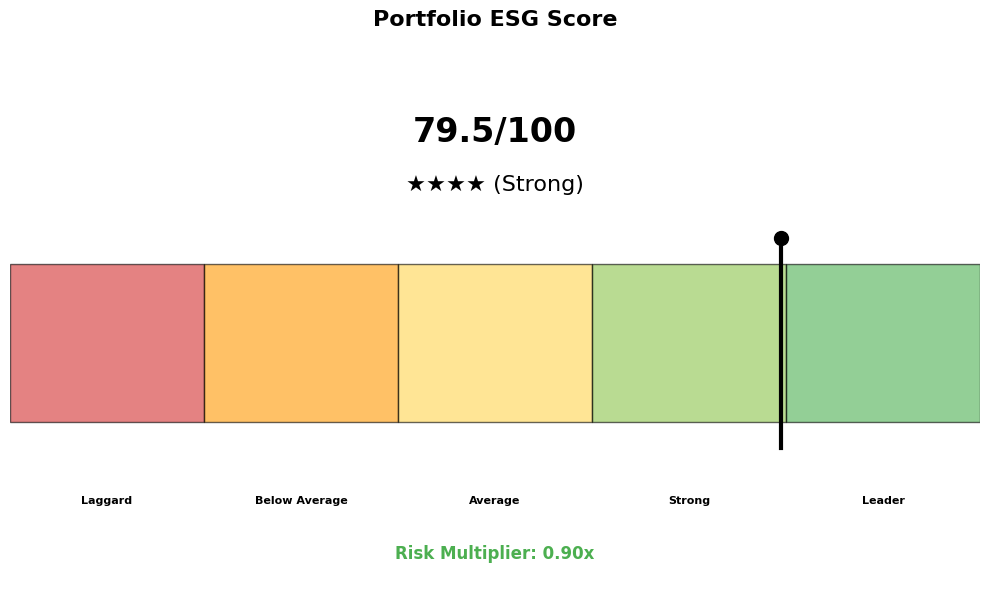
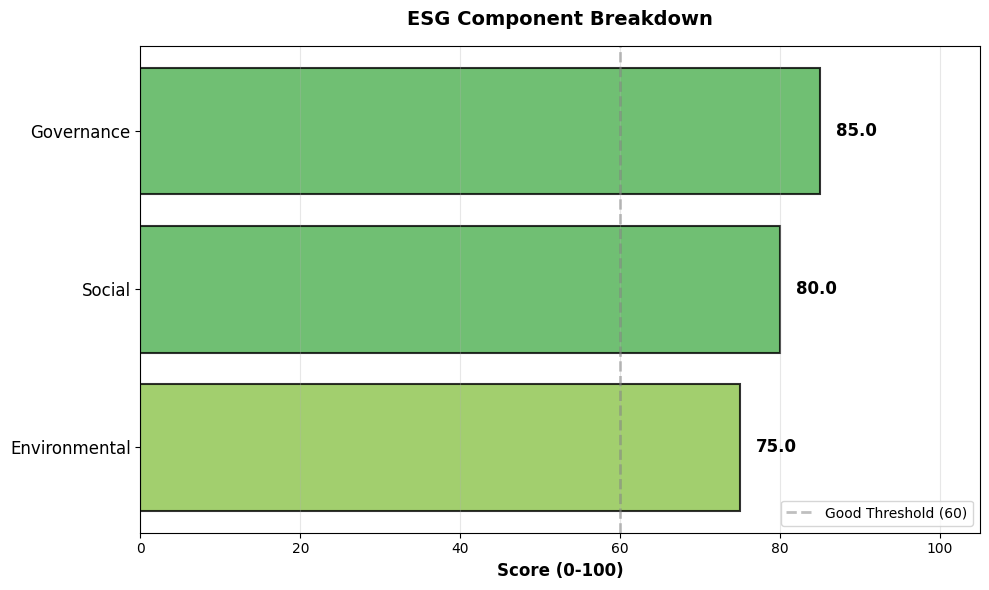
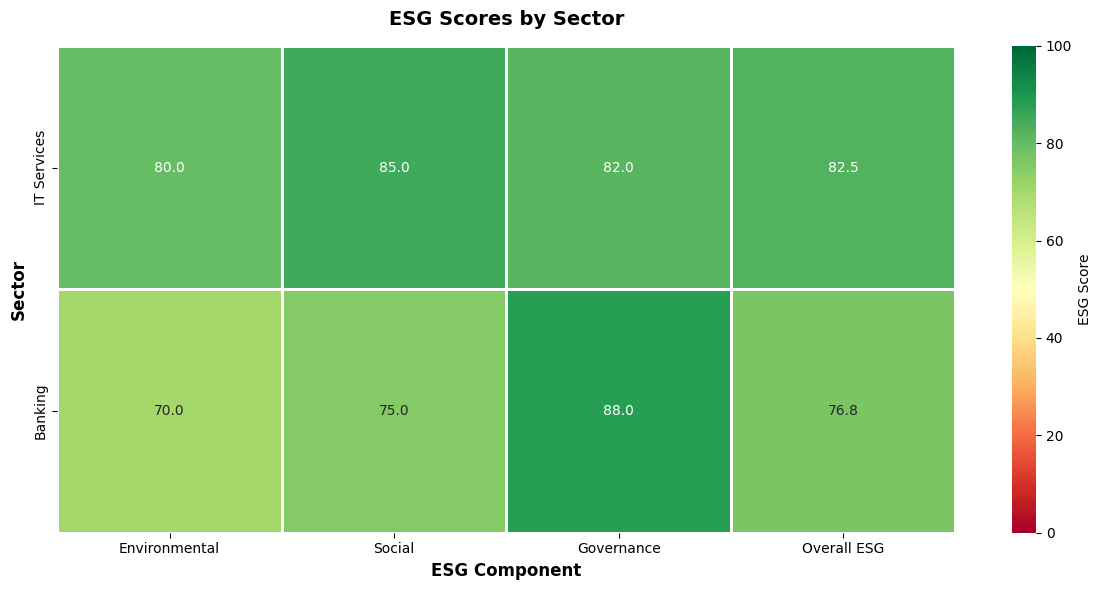

Source code (Python) for these figures, in order:
"""
ESG Visualization Module
Creates charts and plots for ESG analysis
"""

import matplotlib.pyplot as plt
import matplotlib.patches as mpatches
import pandas as pd
import numpy as np
from typing import Dict, List, Any
import seaborn as sns


class ESGPlotGenerator:
    """Generate ESG visualization charts"""
    
    def __init__(self, style='seaborn-v0_8-darkgrid'):
        """Initialize plot generator with style"""
        self.style = style
        plt.style.use('default')  # Use default style as seaborn-v0_8 may not be available
        
    def create_esg_gauge(self, esg_result: Dict) -> plt.Figure:
        """
        Create ESG score gauge chart
        
        Parameters:
        -----------
        esg_result : dict
            ESG analysis result from score_portfolio
            
        Returns:
        --------
        matplotlib.figure.Figure
        """
        fig, ax = plt.subplots(figsize=(10, 6))
        
        overall_score = esg_result['portfolio_esg_scores']['overall']
        star_rating = esg_result['star_rating']
        star_text = esg_result['star_rating_text']
        rating_label = esg_result['rating_label']
        
        # Create gauge
        ax.set_xlim(0, 100)
        ax.set_ylim(0, 1)
        
        # Color zones
        zones = [
            (0, 20, '#d32f2f', 'Laggard'),
            (20, 40, '#ff9800', 'Below Average'),
            (40, 60, '#ffd54f', 'Average'),
            (60, 80, '#8bc34a', 'Strong'),
            (80, 100, '#4caf50', 'Leader')
        ]
        
        # Draw zones
        for start, end, color, label in zones:
            width = end - start
            rect = mpatches.Rectangle((start, 0.3), width, 0.3, 
                                      facecolor=color, alpha=0.6, edgecolor='black', linewidth=1)
            ax.add_patch(rect)
            
            # Add zone label
            ax.text(start + width/2, 0.15, label, 
                   ha='center', va='center', fontsize=8, fontweight='bold')
        
        # Draw needle (pointer)
        needle_x = overall_score
        ax.plot([needle_x, needle_x], [0.25, 0.65], 'k-', linewidth=3)
        ax.plot(needle_x, 0.65, 'ko', markersize=10)
        
        # Add score text
        ax.text(50, 0.85, f'{overall_score:.1f}/100', 
               ha='center', va='center', fontsize=24, fontweight='bold')
        
        # Add star rating (use ASCII to avoid font warnings)
        star_ascii = '★' * star_rating  # Use filled star instead of emoji
        ax.text(50, 0.75, f'{star_ascii} ({rating_label})', 
               ha='center', va='center', fontsize=16)
        
        # Add risk multiplier
        risk_mult = esg_result.get('risk_multiplier', 1.0)
        mult_color = '#4caf50' if risk_mult < 1.0 else '#ff9800' if risk_mult > 1.0 else '#757575'
        ax.text(50, 0.05, f'Risk Multiplier: {risk_mult:.2f}x', 
               ha='center', va='center', fontsize=12, color=mult_color, fontweight='bold')
        
        ax.set_title('Portfolio ESG Score', fontsize=16, fontweight='bold', pad=20)
        ax.axis('off')
        
        plt.tight_layout()
        return fig
    
    def create_esg_breakdown(self, esg_result: Dict) -> plt.Figure:
        """
        Create E-S-G component breakdown bar chart
        
        Parameters:
        -----------
        esg_result : dict
            ESG analysis result
            
        Returns:
        --------
        matplotlib.figure.Figure
        """
        fig, ax = plt.subplots(figsize=(10, 6))
        
        scores = esg_result['portfolio_esg_scores']
        
        # Data
        categories = ['Environmental', 'Social', 'Governance']
        values = [
            scores['environmental'],
            scores['social'],
            scores['governance']
        ]
        
        # Colors based on score
        colors = []
        for val in values:
            if val >= 80:
                colors.append('#4caf50')
            elif val >= 60:
                colors.append('#8bc34a')
            elif val >= 40:
                colors.append('#ffd54f')
            elif val >= 20:
                colors.append('#ff9800')
            else:
                colors.append('#d32f2f')
        
        # Create horizontal bars
        y_pos = np.arange(len(categories))
        bars = ax.barh(y_pos, values, color=colors, alpha=0.8, edgecolor='black', linewidth=1.5)
        
        # Add value labels
        for i, (bar, val) in enumerate(zip(bars, values)):
            ax.text(val + 2, i, f'{val:.1f}', va='center', fontsize=12, fontweight='bold')
        
        # Add benchmark line at 60 (good threshold)
        ax.axvline(x=60, color='gray', linestyle='--', linewidth=2, alpha=0.5, label='Good Threshold (60)')
        
        ax.set_yticks(y_pos)
        ax.set_yticklabels(categories, fontsize=12)
        ax.set_xlabel('Score (0-100)', fontsize=12, fontweight='bold')
        ax.set_xlim(0, 105)
        ax.set_title('ESG Component Breakdown', fontsize=14, fontweight='bold', pad=15)
        ax.legend(loc='lower right')
        ax.grid(axis='x', alpha=0.3)
        
        plt.tight_layout()
        return fig
    
    def create_sector_esg_heatmap(self, esg_result: Dict) -> plt.Figure:
        """
        Create sector ESG heatmap
        
        Parameters:
        -----------
        esg_result : dict
            ESG analysis result
            
        Returns:
        --------
        matplotlib.figure.Figure
        """
        sector_breakdown = esg_result.get('sector_breakdown', {})
        
        if not sector_breakdown:
            # Return empty figure with message
            fig, ax = plt.subplots(figsize=(10, 6))
            ax.text(0.5, 0.5, 'No sector data available', 
                   ha='center', va='center', fontsize=14)
            ax.axis('off')
            return fig
        
        # Prepare data
        sectors = list(sector_breakdown.keys())
        metrics = ['Environmental', 'Social', 'Governance', 'Overall ESG']
        
        data = []
        for sector in sectors:
            sector_data = sector_breakdown[sector]
            data.append([
                sector_data['avg_env'],
                sector_data['avg_social'],
                sector_data['avg_gov'],
                sector_data['avg_esg_score']
            ])
        
        # Create DataFrame for heatmap
        df = pd.DataFrame(data, columns=metrics, index=sectors)
        
        # Create figure
        fig, ax = plt.subplots(figsize=(12, max(6, len(sectors) * 0.6)))
        
        # Create heatmap
        sns.heatmap(df, annot=True, fmt='.1f', cmap='RdYlGn', 
                   vmin=0, vmax=100, cbar_kws={'label': 'ESG Score'},
                   linewidths=1, linecolor='white', ax=ax)
        
        ax.set_title('ESG Scores by Sector', fontsize=14, fontweight='bold', pad=15)
        ax.set_xlabel('ESG Component', fontsize=12, fontweight='bold')
        ax.set_ylabel('Sector', fontsize=12, fontweight='bold')
        
        plt.tight_layout()
        return fig
    
    def create_holdings_esg_table(self, esg_result: Dict) -> pd.DataFrame:
        """
        Create detailed holdings ESG table
        
        Parameters:
        -----------
        esg_result : dict
            ESG analysis result
            
        Returns:
        --------
        pd.DataFrame
        """
        holdings = esg_result.get('holdings_detail', [])
        
        if not holdings:
            return pd.DataFrame({'Message': ['No holdings data available']})
        
        # Create table data
        table_data = []
        for holding in holdings:
            table_data.append({
                'Stock': holding['stock_name'],
                'Sector': holding['sector'],
                'E': f"{holding['environmental_score']:.0f}",
                'S': f"{holding['social_score']:.0f}",
                'G': f"{holding['governance_score']:.0f}",
                'Overall': f"{holding['overall_esg_score']:.1f}",
                'Rating': holding['star_rating_text'],
                'Label': holding['rating_label'],
                'Weight': f"{holding['weight']:.1f}%",
                'Source': 'Real' if not holding['is_proxy'] else 'Proxy'
            })
        
        df = pd.DataFrame(table_data)
        
        # Sort by overall ESG score descending
        df['_sort'] = df['Overall'].astype(float)
        df = df.sort_values('_sort', ascending=False).drop('_sort', axis=1)
        
        return df
    
    def create_coverage_donut(self, esg_result: Dict) -> plt.Figure:
        """
        Create ESG data coverage donut chart
        
        Parameters:
        -----------
        esg_result : dict
            ESG analysis result
            
        Returns:
        --------
        matplotlib.figure.Figure
        """
        fig, ax = plt.subplots(figsize=(8, 8))
        
        # Use new data_sources breakdown (API, ML, Proxy)
        data_sources = esg_result.get('data_sources', {})
        api_data = data_sources.get('api_data', 0)
        ml_predictions = data_sources.get('ml_predictions', 0)
        sector_proxy = data_sources.get('sector_proxy', 0)
        coverage_pct = esg_result.get('coverage_percentage', 0)
        
        # Sanitize values - handle None, NaN, or invalid numbers
        import numpy as np
        api_data = 0 if api_data is None or (isinstance(api_data, float) and np.isnan(api_data)) else int(api_data)
        ml_predictions = 0 if ml_predictions is None or (isinstance(ml_predictions, float) and np.isnan(ml_predictions)) else int(ml_predictions)
        sector_proxy = 0 if sector_proxy is None or (isinstance(sector_proxy, float) and np.isnan(sector_proxy)) else int(sector_proxy)
        coverage_pct = 0 if coverage_pct is None or (isinstance(coverage_pct, float) and np.isnan(coverage_pct)) else float(coverage_pct)
        
        # Build data for pie chart (only non-zero slices)
        sizes = []
        labels = []
        colors = []
        explode_vals = []
        
        if api_data > 0:
            sizes.append(api_data)
            labels.append(f'Real API Data\n({api_data} holdings)')
            colors.append('#4caf50')  # Green
            explode_vals.append(0.05)
        
        if ml_predictions > 0:
            sizes.append(ml_predictions)
            labels.append(f'ML Predictions\n({ml_predictions} holdings)')
            colors.append('#2196f3')  # Blue
            explode_vals.append(0.05)
        
        if sector_proxy > 0:
            sizes.append(sector_proxy)
            labels.append(f'Sector Proxy\n({sector_proxy} holdings)')
            colors.append('#ff9800')  # Orange
            explode_vals.append(0.05)
        
        # If no data, create placeholder
        if not sizes:
            sizes = [1]
            labels = ['No Data\n(0 holdings)']
            colors = ['#cccccc']
            explode_vals = [0]
        
        explode = tuple(explode_vals)
        
        # Create donut
        wedges, texts, autotexts = ax.pie(sizes, labels=labels, colors=colors, autopct='%1.1f%%',
                                          startangle=90, explode=explode, textprops={'fontsize': 12})
        
        # Make it a donut
        centre_circle = plt.Circle((0, 0), 0.70, fc='white')
        ax.add_artist(centre_circle)
        
        # Add coverage text in center
        ax.text(0, 0, f'{coverage_pct:.1f}%\nCoverage', 
               ha='center', va='center', fontsize=20, fontweight='bold')
        
        ax.set_title('ESG Data Coverage', fontsize=14, fontweight='bold', pad=20)
        
        plt.tight_layout()
        return fig
    
    def create_esg_star_distribution(self, esg_result: Dict) -> plt.Figure:
        """
        Create star rating distribution chart
        
        Parameters:
        -----------
        esg_result : dict
            ESG analysis result
            
        Returns:
        --------
        matplotlib.figure.Figure
        """
        fig, ax = plt.subplots(figsize=(10, 6))
        
        holdings = esg_result.get('holdings_detail', [])
        
        # Count by star rating
        star_counts = {1: 0, 2: 0, 3: 0, 4: 0, 5: 0}
        for holding in holdings:
            stars = holding['star_rating']
            star_counts[stars] += 1
        
        # Data
        stars = list(star_counts.keys())
        counts = list(star_counts.values())
        labels = ['1★', '2★', '3★', '4★', '5★']  # Use ASCII star to avoid font warnings
        colors = ['#d32f2f', '#ff9800', '#ffd54f', '#8bc34a', '#4caf50']
        
        # Create bars
        bars = ax.bar(stars, counts, color=colors, alpha=0.8, edgecolor='black', linewidth=1.5)
        
        # Add count labels on bars
        for bar, count in zip(bars, counts):
            if count > 0:
                ax.text(bar.get_x() + bar.get_width()/2, bar.get_height() + 0.1,
                       f'{count}', ha='center', va='bottom', fontsize=12, fontweight='bold')
        
        ax.set_xticks(stars)
        ax.set_xticklabels(labels, fontsize=14)
        ax.set_xlabel('Star Rating', fontsize=12, fontweight='bold')
        ax.set_ylabel('Number of Holdings', fontsize=12, fontweight='bold')
        ax.set_title('ESG Star Rating Distribution', fontsize=14, fontweight='bold', pad=15)
        ax.set_ylim(0, max(counts) + 1 if max(counts) > 0 else 5)
        ax.grid(axis='y', alpha=0.3)
        
        plt.tight_layout()
        return fig
    
    def create_portfolio_shap_waterfall(self, esg_result: Dict, top_n: int = 15) -> plt.Figure:
        """
        Create portfolio-level SHAP waterfall chart showing feature contributions
        
        Parameters:
        -----------
        esg_result : dict
            ESG analysis result with portfolio_shap_analysis
        top_n : int
            Number of top features to display (default: 15)
            
        Returns:
        --------
        matplotlib.figure.Figure or None
        """
        shap_analysis = esg_result.get('portfolio_shap_analysis')
        
        if shap_analysis is None:
            print("⚠️ No SHAP analysis available in ESG result")
            return None
        
        feature_contributions = shap_analysis.get('feature_contributions', [])
        if not feature_contributions:
            print("⚠️ No feature contributions found in SHAP analysis")
            return None
        
        # Take top N features
        top_features = feature_contributions[:top_n]
        
        fig, ax = plt.subplots(figsize=(12, max(8, len(top_features) * 0.4)))
        
        # Extract data
        features = [f['feature'] for f in top_features]
        contributions = [f['contribution'] for f in top_features]
        
        # Clean feature names for display
        display_names = []
        for f in features:
            # Simplify feature names
            name = f.replace('_', ' ').replace('Score', '').title()
            if 'Sector' in name:
                name = name.split('Sector')[1].strip() if 'Sector' in name else name
            display_names.append(name[:30])  # Truncate long names
        
        # Create colors based on contribution direction
        colors = ['#4caf50' if c > 0 else '#f44336' for c in contributions]
        
        # Create horizontal bar chart
        y_pos = np.arange(len(display_names))
        bars = ax.barh(y_pos, contributions, color=colors, alpha=0.8, edgecolor='black', linewidth=0.5)
        
        # Customize
        ax.set_yticks(y_pos)
        ax.set_yticklabels(display_names)
        ax.set_xlabel('SHAP Contribution to Portfolio ESG Score', fontsize=11, fontweight='bold')
        ax.set_title(
            f'Portfolio-Level SHAP Analysis\n'
            f'Top {len(top_features)} Features Driving Portfolio ESG',
            fontsize=13,
            fontweight='bold',
            pad=15
        )
        
        # Add value labels on bars
        for i, (bar, val) in enumerate(zip(bars, contributions)):
            label_x = val + (max(contributions) * 0.02 if val >= 0 else min(contributions) * 0.02)
            ha = 'left' if val >= 0 else 'right'
            ax.text(
                label_x, i, f'{val:+.3f}',
                ha=ha, va='center', fontweight='bold', fontsize=9
            )
        
        # Add reference line at zero
        ax.axvline(x=0, color='black', linestyle='-', linewidth=1.5, alpha=0.7)
        
        # Add summary statistics
        base = shap_analysis.get('portfolio_base', 0)
        final = shap_analysis.get('portfolio_prediction', 0)
        coverage = shap_analysis.get('coverage_weight', 0) * 100
        
        summary_text = (
            f'Base Value: {base:.2f} | '
            f'Final Prediction: {final:.2f} | '
            f'ML Coverage: {coverage:.1f}%'
        )
        ax.text(
            0.5, -0.08, summary_text,
            ha='center', va='top',
            transform=ax.transAxes,
            fontsize=10,
            bbox=dict(boxstyle='round', facecolor='wheat', alpha=0.3)
        )
        
        # Grid
        ax.grid(axis='x', alpha=0.3, linestyle='--')
        ax.set_axisbelow(True)
        
        # Legend
        positive_patch = mpatches.Patch(color='#4caf50', label='Positive Impact')
        negative_patch = mpatches.Patch(color='#f44336', label='Negative Impact')
        ax.legend(handles=[positive_patch, negative_patch], loc='lower right', fontsize=9)
        
        plt.tight_layout()
        return fig
    
    def create_shap_grouped_bars(self, esg_result: Dict) -> plt.Figure:
        """
        Create grouped bar chart for SHAP contributions by category
        
        Parameters:
        -----------
        esg_result : dict
            ESG analysis result with portfolio_shap_analysis
            
        Returns:
        --------
        matplotlib.figure.Figure or None
        """
        shap_analysis = esg_result.get('portfolio_shap_analysis')
        
        if shap_analysis is None or 'grouped_contributions' not in shap_analysis:
            print("⚠️ No grouped SHAP analysis available")
            return None
        
        grouped = shap_analysis['grouped_contributions']
        
        fig, ax = plt.subplots(figsize=(10, 6))
        
        # Extract data
        groups = [g['group'] for g in grouped]
        contributions = [g['contribution'] for g in grouped]
        
        # Create colors
        colors = ['#4caf50' if c > 0 else '#f44336' for c in contributions]
        
        # Create bar chart
        bars = ax.bar(groups, contributions, color=colors, alpha=0.8, edgecolor='black', linewidth=1.5)
        
        # Customize
        ax.set_ylabel('Contribution to Portfolio ESG', fontsize=11, fontweight='bold')
        ax.set_title(
            'Portfolio ESG Drivers by Feature Group',
            fontsize=13,
            fontweight='bold',
            pad=15
        )
        ax.axhline(y=0, color='black', linestyle='-', linewidth=1.5)
        
        # Rotate x labels if needed
        plt.xticks(rotation=45, ha='right')
        
        # Add value labels on bars
        for bar, val in zip(bars, contributions):
            height = bar.get_height()
            label_y = height + (max(contributions) * 0.05 if height >= 0 else min(contributions) * 0.05)
            ax.text(
                bar.get_x() + bar.get_width() / 2, label_y,
                f'{val:+.3f}',
                ha='center', va='bottom' if height >= 0 else 'top',
                fontweight='bold', fontsize=10
            )
        
        # Grid
        ax.grid(axis='y', alpha=0.3, linestyle='--')
        ax.set_axisbelow(True)
        
        plt.tight_layout()
        return fig


# Test function
if __name__ == "__main__":
    # Create sample ESG result for testing
    sample_result = {
        'portfolio_esg_scores': {
            'environmental': 75.0,
            'social': 80.0,
            'governance': 85.0,
            'overall': 79.5
        },
        'star_rating': 4,
        'star_rating_text': '⭐⭐⭐⭐',
        'rating_label': 'Strong',
        'risk_multiplier': 0.90,
        'coverage_percentage': 85.0,
        'rated_holdings': 4,
        'unrated_holdings': 1,
        'sector_breakdown': {
            'IT Services': {'avg_env': 80, 'avg_social': 85, 'avg_gov': 82, 'avg_esg_score': 82.5},
            'Banking': {'avg_env': 70, 'avg_social': 75, 'avg_gov': 88, 'avg_esg_score': 76.8}
        },
        'holdings_detail': [
            {'stock_name': 'TCS', 'sector': 'IT', 'environmental_score': 85, 'social_score': 88, 
             'governance_score': 90, 'overall_esg_score': 87.5, 'star_rating': 5, 
             'star_rating_text': '⭐⭐⭐⭐⭐', 'rating_label': 'Leader', 'weight': 30.0, 'is_proxy': False},
            {'stock_name': 'HDFC Bank', 'sector': 'Banking', 'environmental_score': 70, 'social_score': 75, 
             'governance_score': 88, 'overall_esg_score': 76.5, 'star_rating': 4, 
             'star_rating_text': '⭐⭐⭐⭐', 'rating_label': 'Strong', 'weight': 40.0, 'is_proxy': False},
        ]
    }
    
    plotter = ESGPlotGenerator()
    
    print("Testing ESG Plot Generator...")
    
    # Test gauge
    fig = plotter.create_esg_gauge(sample_result)
    print("✅ Gauge chart created")
    plt.close(fig)
    
    # Test breakdown
    fig = plotter.create_esg_breakdown(sample_result)
    print("✅ Breakdown chart created")
    plt.close(fig)
    
    # Test heatmap
    fig = plotter.create_sector_esg_heatmap(sample_result)
    print("✅ Heatmap created")
    plt.close(fig)
    
    # Test table
    df = plotter.create_holdings_esg_table(sample_result)
    print("✅ Holdings table created")
    print(df)
    
    print("\n✅ All ESG visualizations working!")
